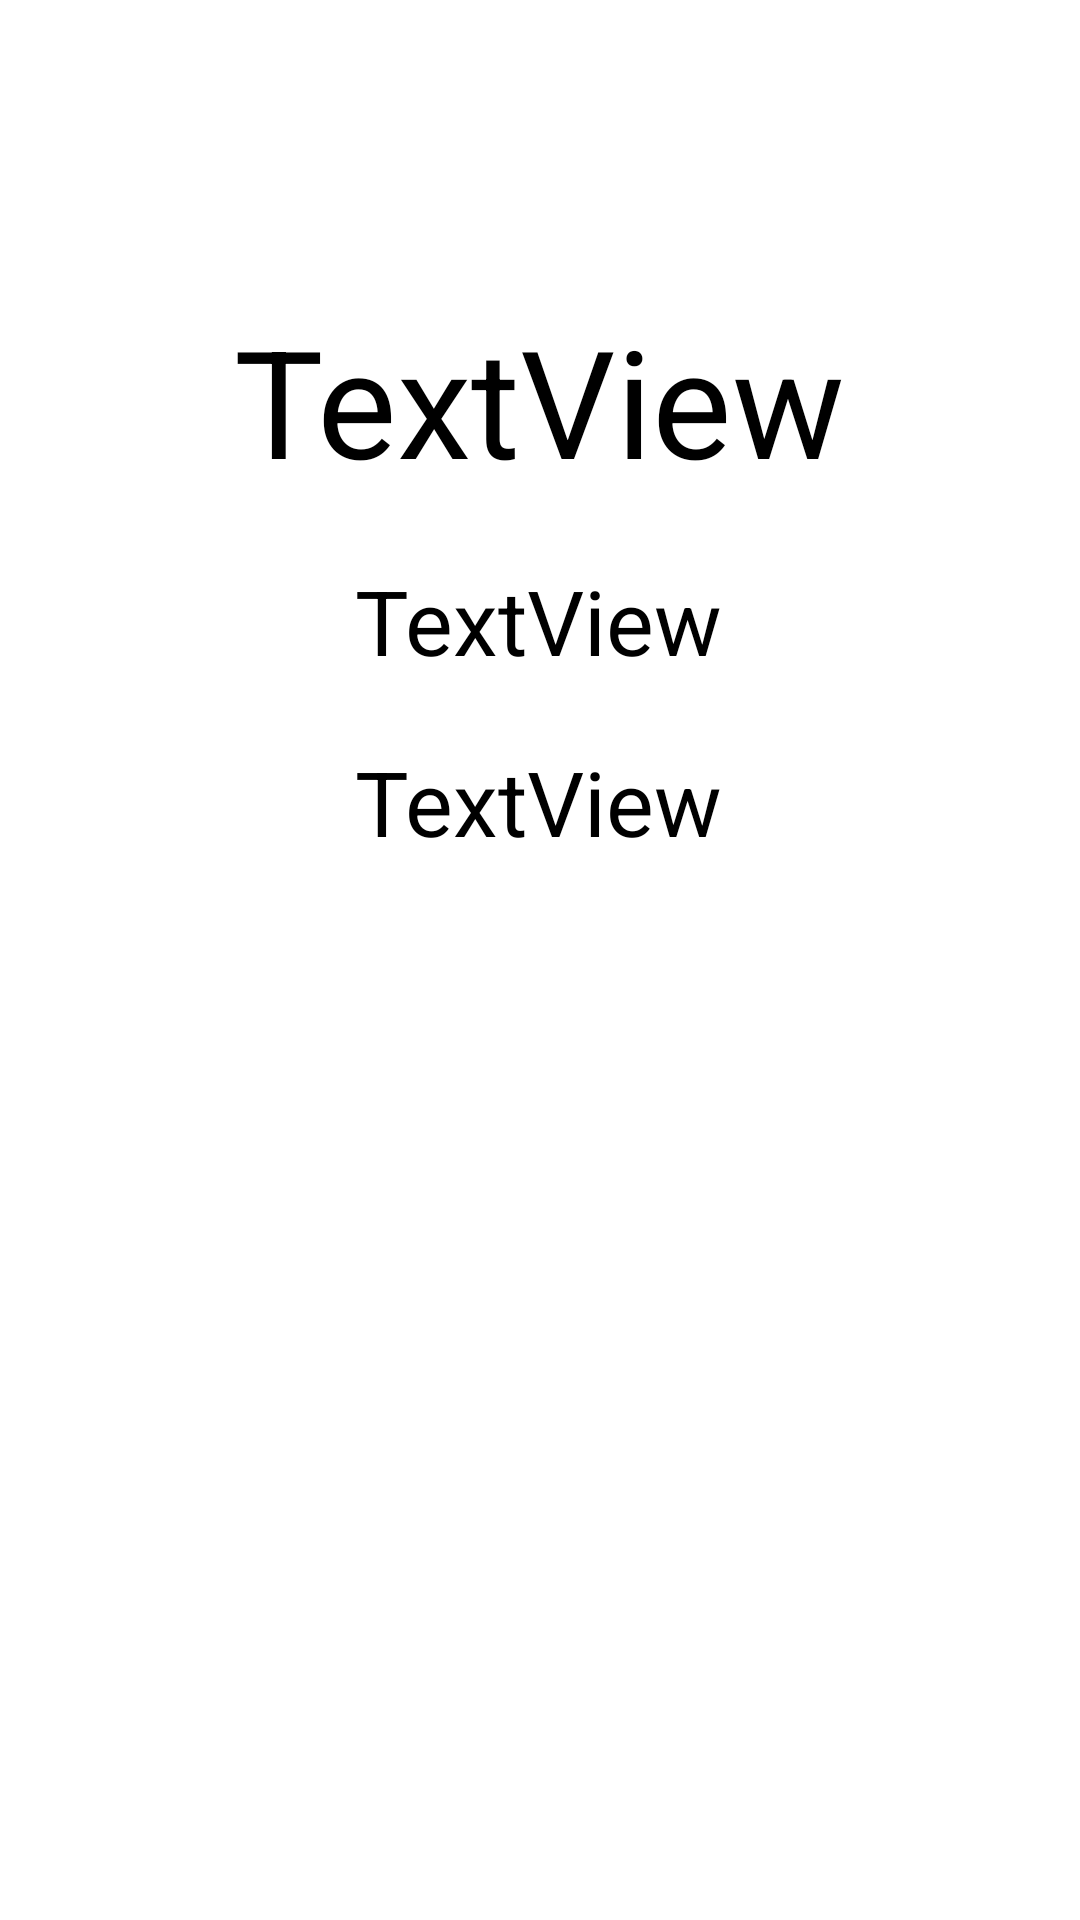

This screen was rendered from an Android layout file. Write that file and the resources it references.
<!-- AndroidManifest.xml: application theme Theme.PlanJson -->
<!-- res/layout/activity_alarm_lesson.xml -->
<?xml version="1.0" encoding="utf-8"?>
<androidx.constraintlayout.widget.ConstraintLayout xmlns:android="http://schemas.android.com/apk/res/android"
    xmlns:app="http://schemas.android.com/apk/res-auto"
    xmlns:tools="http://schemas.android.com/tools"
    android:layout_width="match_parent"
    android:layout_height="match_parent"
    tools:context=".AlarmActivityLesson">

    <TextView
        android:id="@+id/textViewHourSchedule"
        android:layout_width="wrap_content"
        android:layout_height="wrap_content"
        android:layout_marginTop="100dp"
        android:textSize="50sp"
        android:text="TextView"
        android:textColor="@color/black"
        app:layout_constraintEnd_toEndOf="parent"
        app:layout_constraintHorizontal_bias="0.498"
        app:layout_constraintStart_toStartOf="parent"
        app:layout_constraintTop_toTopOf="parent" />

    <TextView
        android:id="@+id/textViewLessonName"
        android:layout_width="wrap_content"
        android:layout_height="wrap_content"
        android:inputType="textMultiLine"
        android:layout_marginTop="20dp"
        android:textSize="30sp"
        android:text="TextView"
        android:textColor="@color/black"
        app:layout_constraintEnd_toEndOf="parent"
        app:layout_constraintHorizontal_bias="0.498"
        app:layout_constraintStart_toStartOf="parent"
        app:layout_constraintTop_toBottomOf="@+id/textViewHourSchedule" />
    <TextView
        android:id="@+id/textViewRoom"
        android:layout_width="wrap_content"
        android:layout_height="wrap_content"
        android:layout_marginTop="20dp"
        android:textSize="30sp"
        android:text="TextView"
        android:textColor="@color/black"
        app:layout_constraintEnd_toEndOf="parent"
        app:layout_constraintHorizontal_bias="0.498"
        app:layout_constraintStart_toStartOf="parent"
        app:layout_constraintTop_toBottomOf="@+id/textViewLessonName" />

    <TextView
        android:id="@+id/textViewSupervisor"
        android:layout_width="wrap_content"
        android:layout_height="wrap_content"
        android:layout_marginTop="20dp"
        android:textSize="25sp"
        android:text="TextView"
        android:textColor="@color/colorWhite"
        app:layout_constraintEnd_toEndOf="parent"
        app:layout_constraintStart_toStartOf="parent"
        app:layout_constraintTop_toBottomOf="@+id/textViewRoom" />

</androidx.constraintlayout.widget.ConstraintLayout>
<!-- resources referenced by this layout -->
<resources>
  <color name="black">#FF000000</color>
  <color name="colorWhite">#FFFFFF</color>
  <style name="Theme.PlanJson" parent="Theme.MaterialComponents.DayNight.NoActionBar">
          
          <item name="colorPrimary">@color/purple_500</item>
          <item name="colorPrimaryVariant">@color/purple_700</item>
          <item name="colorOnPrimary">@color/white</item>
          
          <item name="colorSecondary">@color/teal_200</item>
          <item name="colorSecondaryVariant">@color/teal_700</item>
          <item name="colorOnSecondary">@color/black</item>
          
          <item name="android:statusBarColor" tools:targetApi="l">?attr/colorPrimaryVariant</item>
          
      </style>
  <color name="purple_500">#FF6200EE</color>
  <color name="purple_700">#FF3700B3</color>
  <color name="white">#FFFFFFFF</color>
  <color name="teal_200">#FF03DAC5</color>
  <color name="teal_700">#FF018786</color>
</resources>
